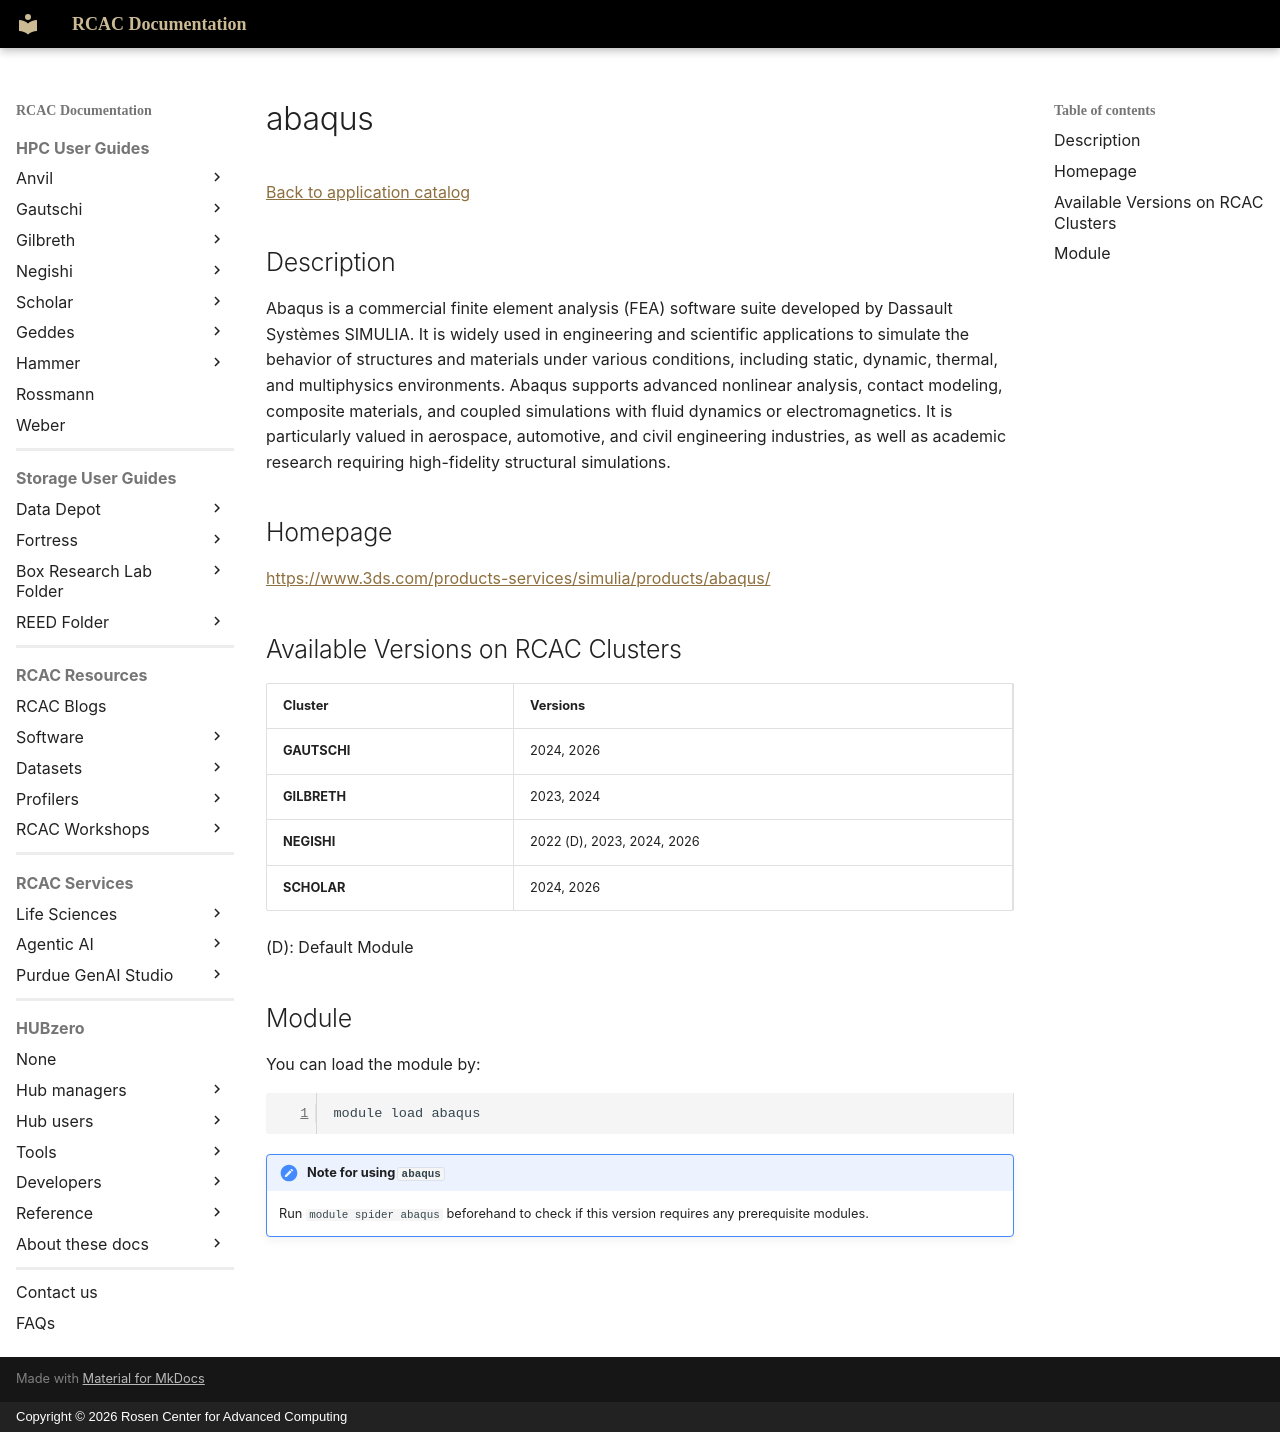

repository: PurdueRCAC/RCAC-Docs · page: software/apps_md/abaqus/index.html · generator: mkdocs · copyright: Copyright © 2026 Rosen Center for Advanced Computing

# abaqus

[Back to application catalog](../app_catalog.md)

## Description

Abaqus is a commercial finite element analysis (FEA) software suite developed by Dassault Systèmes SIMULIA. It is widely used in engineering and scientific applications to simulate the behavior of structures and materials under various conditions, including static, dynamic, thermal, and multiphysics environments. Abaqus supports advanced nonlinear analysis, contact modeling, composite materials, and coupled simulations with fluid dynamics or electromagnetics. It is particularly valued in aerospace, automotive, and civil engineering industries, as well as academic research requiring high-fidelity structural simulations.

## Homepage

[https://www.3ds.com/products-services/simulia/products/abaqus/](https://www.3ds.com/products-services/simulia/products/abaqus/)

## Available Versions on RCAC Clusters

|Cluster|Versions|
|---|---|
**GAUTSCHI**|2024, 2026
**GILBRETH**|2023, 2024
**NEGISHI**|2022 (D), 2023, 2024, 2026
**SCHOLAR**|2024, 2026

(D): Default Module

## Module

You can load the module by:

```bash
module load abaqus
```

!!! note "Note for using `abaqus`"
    Run `module spider abaqus` beforehand to check if this version requires any prerequisite modules.
